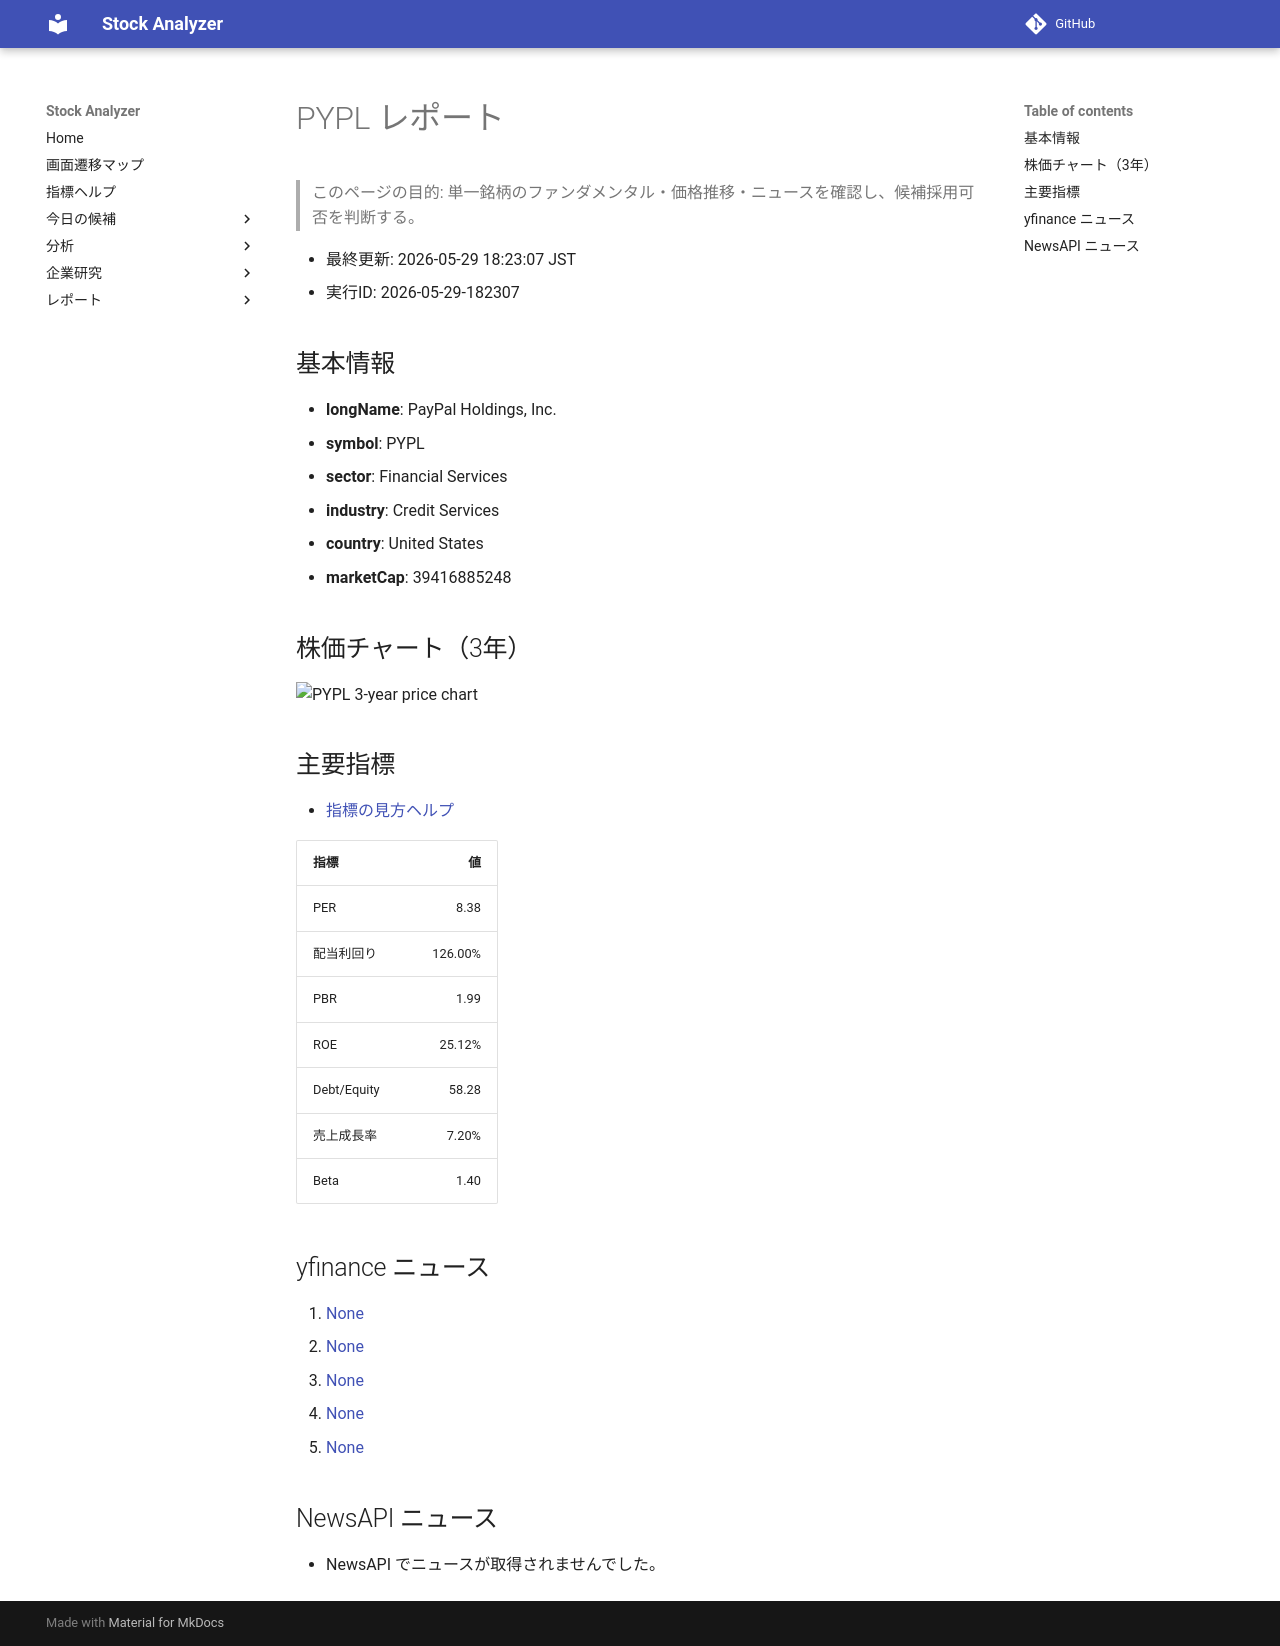

repository: Yumi-note/Making-APP · page: reports/2026-05-29/182307/PYPL/index.html · generator: mkdocs

# PYPL レポート

> このページの目的: 単一銘柄のファンダメンタル・価格推移・ニュースを確認し、候補採用可否を判断する。

- 最終更新: 2026-05-29 18:23:07 JST
- 実行ID: 2026-05-29-182307

## 基本情報

- **longName**: PayPal Holdings, Inc.
- **symbol**: PYPL
- **sector**: Financial Services
- **industry**: Credit Services
- **country**: United States
- **marketCap**: 39416885248

## 株価チャート（3年）

![PYPL 3-year price chart](PYPL_3y.png)

## 主要指標

- [指標の見方ヘルプ](../../../../indicators.md)

| 指標 | 値 |
|---|---:|
| PER | 8.38 |
| 配当利回り | 126.00% |
| PBR | 1.99 |
| ROE | 25.12% |
| Debt/Equity | 58.28 |
| 売上成長率 | 7.20% |
| Beta | 1.40 |

## yfinance ニュース

1. [None](None)
2. [None](None)
3. [None](None)
4. [None](None)
5. [None](None)

## NewsAPI ニュース

- NewsAPI でニュースが取得されませんでした。
